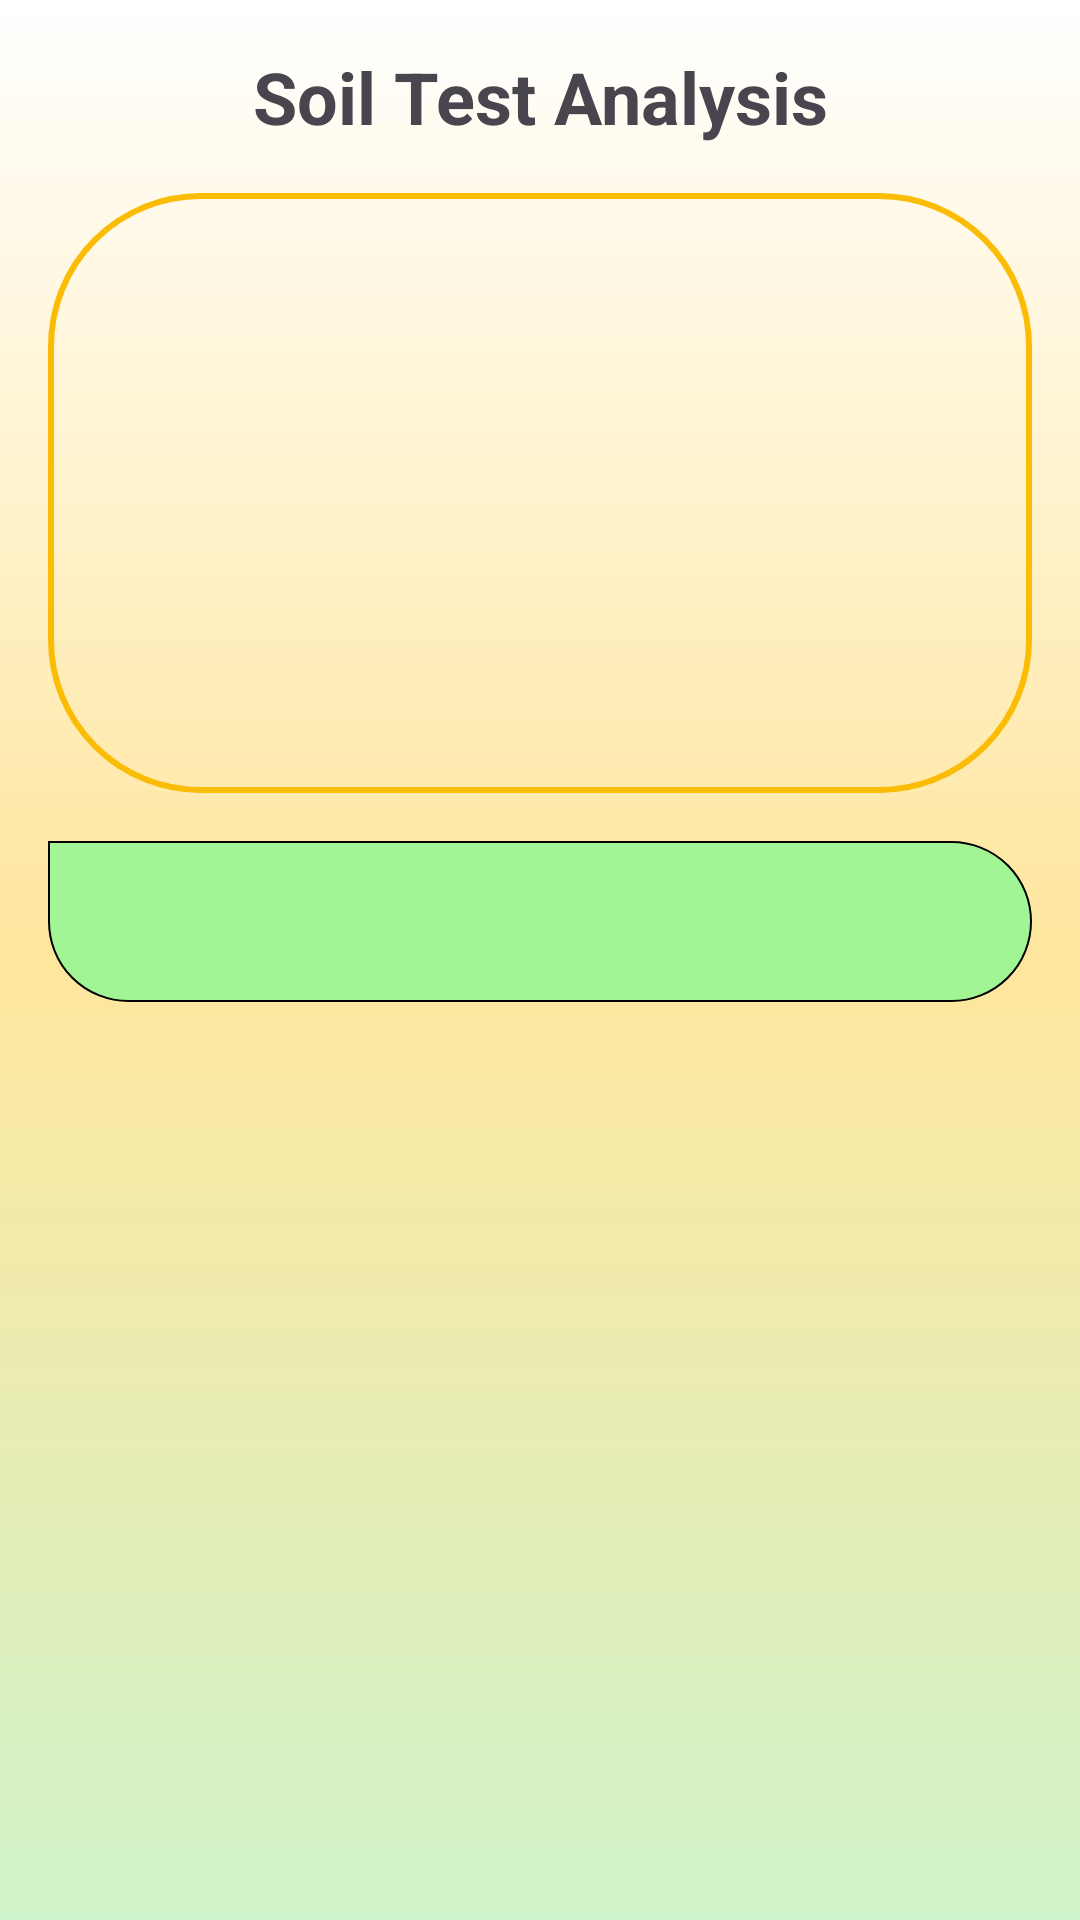

Write the Android layout XML for this screen, with the resource values it uses.
<!-- AndroidManifest.xml: application theme Theme.Genzcrop_farmers -->
<!-- res/layout/activity_soil_test.xml -->
<LinearLayout xmlns:android="http://schemas.android.com/apk/res/android"
    android:layout_width="match_parent"
    android:layout_height="match_parent"
    android:orientation="vertical"
    android:padding="16dp"
    android:background="@drawable/button_background">

    <TextView
        android:layout_width="match_parent"
        android:layout_height="wrap_content"
        android:text="Soil Test Analysis"
        android:textSize="24sp"
        android:textStyle="bold"
        android:gravity="center"
        android:layout_marginBottom="16dp"/>

    <ImageView
        android:id="@+id/reportPreview"
        android:layout_width="match_parent"
        android:layout_height="200dp"
        android:scaleType="centerCrop"
        android:layout_marginBottom="16dp"
        android:background="@drawable/border"
        android:visibility="visible"/>

    <ProgressBar
        android:id="@+id/progressBar"
        android:layout_width="wrap_content"
        android:layout_height="wrap_content"
        android:layout_gravity="center"
        android:layout_marginBottom="16dp"
        android:visibility="gone"/>

    <ScrollView
        android:layout_width="match_parent"
        android:layout_height="match_parent">

        <TextView
            android:id="@+id/resultText"
            android:layout_width="match_parent"
            android:layout_height="wrap_content"
            android:textIsSelectable="true"
            android:bufferType="spannable"
            android:background="@drawable/ai_reply"
            android:textSize="16sp"
            android:padding="16dp" />
    </ScrollView>

</LinearLayout>
<!-- resources referenced by this layout -->
<resources>
  <!-- drawable ai_reply (drawable) -->
  <?xml version="1.0" encoding="utf-8"?>
  <shape xmlns:android="http://schemas.android.com/apk/res/android">
      <solid android:color="@color/theme_secondary" />
  
      <corners
          android:topLeftRadius="0dp"
      android:topRightRadius="30dp"
      android:bottomLeftRadius="30dp"
      android:bottomRightRadius="30dp" />
      <stroke android:width="0.7dp"/>
  </shape>
  <!-- drawable border (drawable) -->
  <?xml version="1.0" encoding="utf-8"?>
  <shape xmlns:android="http://schemas.android.com/apk/res/android">
      <solid android:color="@android:color/transparent"></solid>
      <stroke android:width="2dp" android:color="@color/theme"></stroke>
      <corners android:radius="50dp"></corners>
  </shape>
  <!-- drawable button_background (drawable) -->
  <?xml version="1.0" encoding="utf-8"?>
  <shape xmlns:android="http://schemas.android.com/apk/res/android"
      android:shape="rectangle" >
  
      <gradient
          android:angle="90"
          android:endColor="#ffffff"
          android:centerColor="@color/theme_extra_light"
          android:startColor="#cff3ca"
          android:type="linear" />
  
  </shape>
  <style name="Theme.Genzcrop_farmers" parent="Base.Theme.Genzcrop_farmers" />
  <color name="theme_secondary">#a1f594</color>
  <color name="theme">#FBBC05</color>
  <color name="theme_extra_light">#ffe69d</color>
  <style name="Base.Theme.Genzcrop_farmers" parent="Theme.Material3.DayNight.NoActionBar">
          
          
      </style>
</resources>
